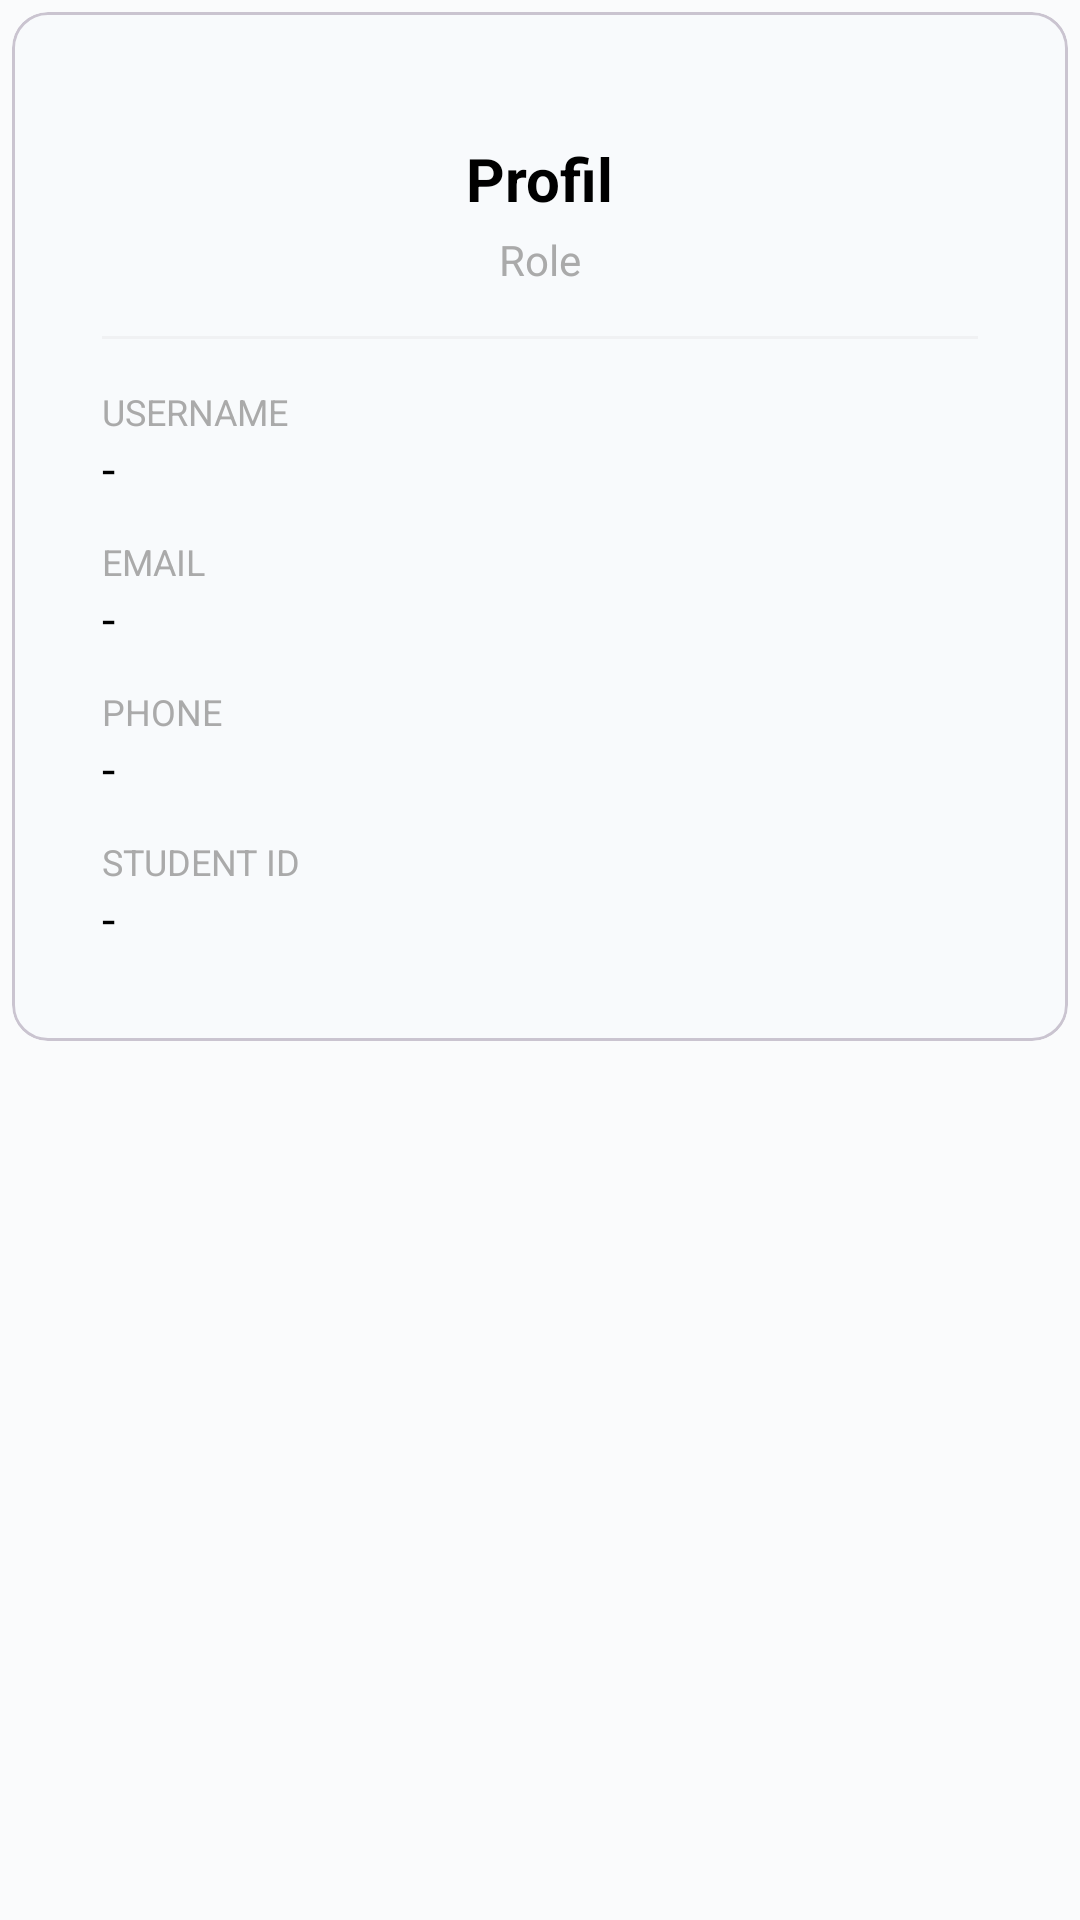

Here is an Android app screen rendered from its layout file. Give the layout XML and the strings, colors and styles it references.
<!-- AndroidManifest.xml: application theme Theme.UTS -->
<!-- res/layout/dialog_profile.xml -->
<?xml version="1.0" encoding="utf-8"?>
<LinearLayout xmlns:android="http://schemas.android.com/apk/res/android"
    android:layout_width="match_parent"
    android:layout_height="wrap_content"
    android:background="@android:color/transparent"
    android:orientation="vertical"
    android:padding="0dp">

    <com.google.android.material.card.MaterialCardView
        android:layout_width="match_parent"
        android:layout_height="wrap_content"
        android:layout_margin="4dp">

        <LinearLayout
            android:layout_width="match_parent"
            android:layout_height="wrap_content"
            android:orientation="vertical"
            android:padding="30dp">

            
            <LinearLayout
                android:layout_width="match_parent"
                android:layout_height="wrap_content"
                android:gravity="center_horizontal"
                android:orientation="vertical"
                android:paddingBottom="16dp">


                <TextView
                    android:id="@+id/tvProfileName"
                    android:layout_width="wrap_content"
                    android:layout_height="wrap_content"
                    android:layout_marginTop="12dp"
                    android:text="@string/profile"
                    android:textColor="@android:color/black"
                    android:textSize="20sp"
                    android:textStyle="bold" />

                <TextView
                    android:id="@+id/tvProfileRole"
                    android:layout_width="wrap_content"
                    android:layout_height="wrap_content"
                    android:layout_marginTop="4dp"
                    android:text="Role"
                    android:textColor="@android:color/darker_gray"
                    android:textSize="14sp" />
            </LinearLayout>

            <View
                android:layout_width="match_parent"
                android:layout_height="1dp"
                android:background="@android:color/darker_gray"
                android:alpha="0.1" />

            
            <LinearLayout
                android:layout_width="match_parent"
                android:layout_height="wrap_content"
                android:orientation="vertical"
                android:paddingTop="16dp">

                <TextView
                    android:layout_width="wrap_content"
                    android:layout_height="wrap_content"
                    android:text="Username"
                    android:textAllCaps="true"
                    android:textColor="@android:color/darker_gray"
                    android:textSize="12sp" />

                <TextView
                    android:id="@+id/tvProfileUsername"
                    android:layout_width="match_parent"
                    android:layout_height="wrap_content"
                    android:text="-"
                    android:textColor="@android:color/black"
                    android:textSize="16sp"
                    android:layout_marginBottom="12dp" />

                <TextView
                    android:layout_width="wrap_content"
                    android:layout_height="wrap_content"
                    android:text="Email"
                    android:textAllCaps="true"
                    android:textColor="@android:color/darker_gray"
                    android:textSize="12sp" />

                <TextView
                    android:id="@+id/tvProfileEmail"
                    android:layout_width="match_parent"
                    android:layout_height="wrap_content"
                    android:text="-"
                    android:textColor="@android:color/black"
                    android:textSize="16sp"
                    android:layout_marginBottom="12dp" />

                <TextView
                    android:layout_width="wrap_content"
                    android:layout_height="wrap_content"
                    android:text="Phone"
                    android:textAllCaps="true"
                    android:textColor="@android:color/darker_gray"
                    android:textSize="12sp" />

                <TextView
                    android:id="@+id/tvProfilePhone"
                    android:layout_width="match_parent"
                    android:layout_height="wrap_content"
                    android:text="-"
                    android:textColor="@android:color/black"
                    android:textSize="16sp"
                    android:layout_marginBottom="12dp" />

                <TextView
                    android:layout_width="wrap_content"
                    android:layout_height="wrap_content"
                    android:text="Student ID"
                    android:textAllCaps="true"
                    android:textColor="@android:color/darker_gray"
                    android:textSize="12sp" />

                <TextView
                    android:id="@+id/tvProfileStudentId"
                    android:layout_width="match_parent"
                    android:layout_height="wrap_content"
                    android:text="-"
                    android:textColor="@android:color/black"
                    android:textSize="16sp" />
            </LinearLayout>
        </LinearLayout>
    </com.google.android.material.card.MaterialCardView>

</LinearLayout>
<!-- resources referenced by this layout -->
<resources>
  <string name="profile">Profil</string>
  <style name="Theme.UTS" parent="Base.Theme.UTS" />
  <style name="Base.Theme.UTS" parent="Theme.Material3.DayNight.NoActionBar">
          
          <item name="colorPrimary">@color/primary_blue</item>
          <item name="colorPrimaryVariant">@color/primary_blue_dark</item>
          <item name="colorOnPrimary">@color/text_on_primary</item>
  
          
          <item name="colorSecondary">@color/secondary_yellow</item>
          <item name="colorSecondaryVariant">@color/secondary_yellow_dark</item>
          <item name="colorOnSecondary">@color/text_on_secondary</item>
  
          
          <item name="android:colorBackground">@color/background_primary</item>
          <item name="colorSurface">@color/surface</item>
          <item name="colorOnSurface">@color/text_primary</item>
          <item name="colorSurfaceVariant">@color/surface_variant</item>
  
          
          <item name="colorError">@color/error_red</item>
          <item name="colorOnError">@color/white</item>
  
          
          <item name="android:statusBarColor">@color/primary_blue_dark</item>
          <item name="android:windowLightStatusBar">false</item>
  
          
          <item name="android:navigationBarColor">@color/primary_blue_dark</item>
  
          
          <item name="android:textColorPrimary">@color/text_primary</item>
          <item name="android:textColorSecondary">@color/text_secondary</item>
      </style>
  <color name="primary_blue">#1E293B</color>
  <color name="primary_blue_dark">#0F172A</color>
  <color name="text_on_primary">#FFFFFF</color>
  <color name="secondary_yellow">#F59E0B</color>
  <color name="secondary_yellow_dark">#D97706</color>
  <color name="text_on_secondary">#0F172A</color>
  <color name="background_primary">#FAFBFC</color>
  <color name="surface">#F8FAFC</color>
  <color name="text_primary">#0F172A</color>
  <color name="surface_variant">#F1F5F9</color>
  <color name="error_red">#EF4444</color>
  <color name="white">#FFFFFF</color>
  <color name="text_secondary">#475569</color>
</resources>
